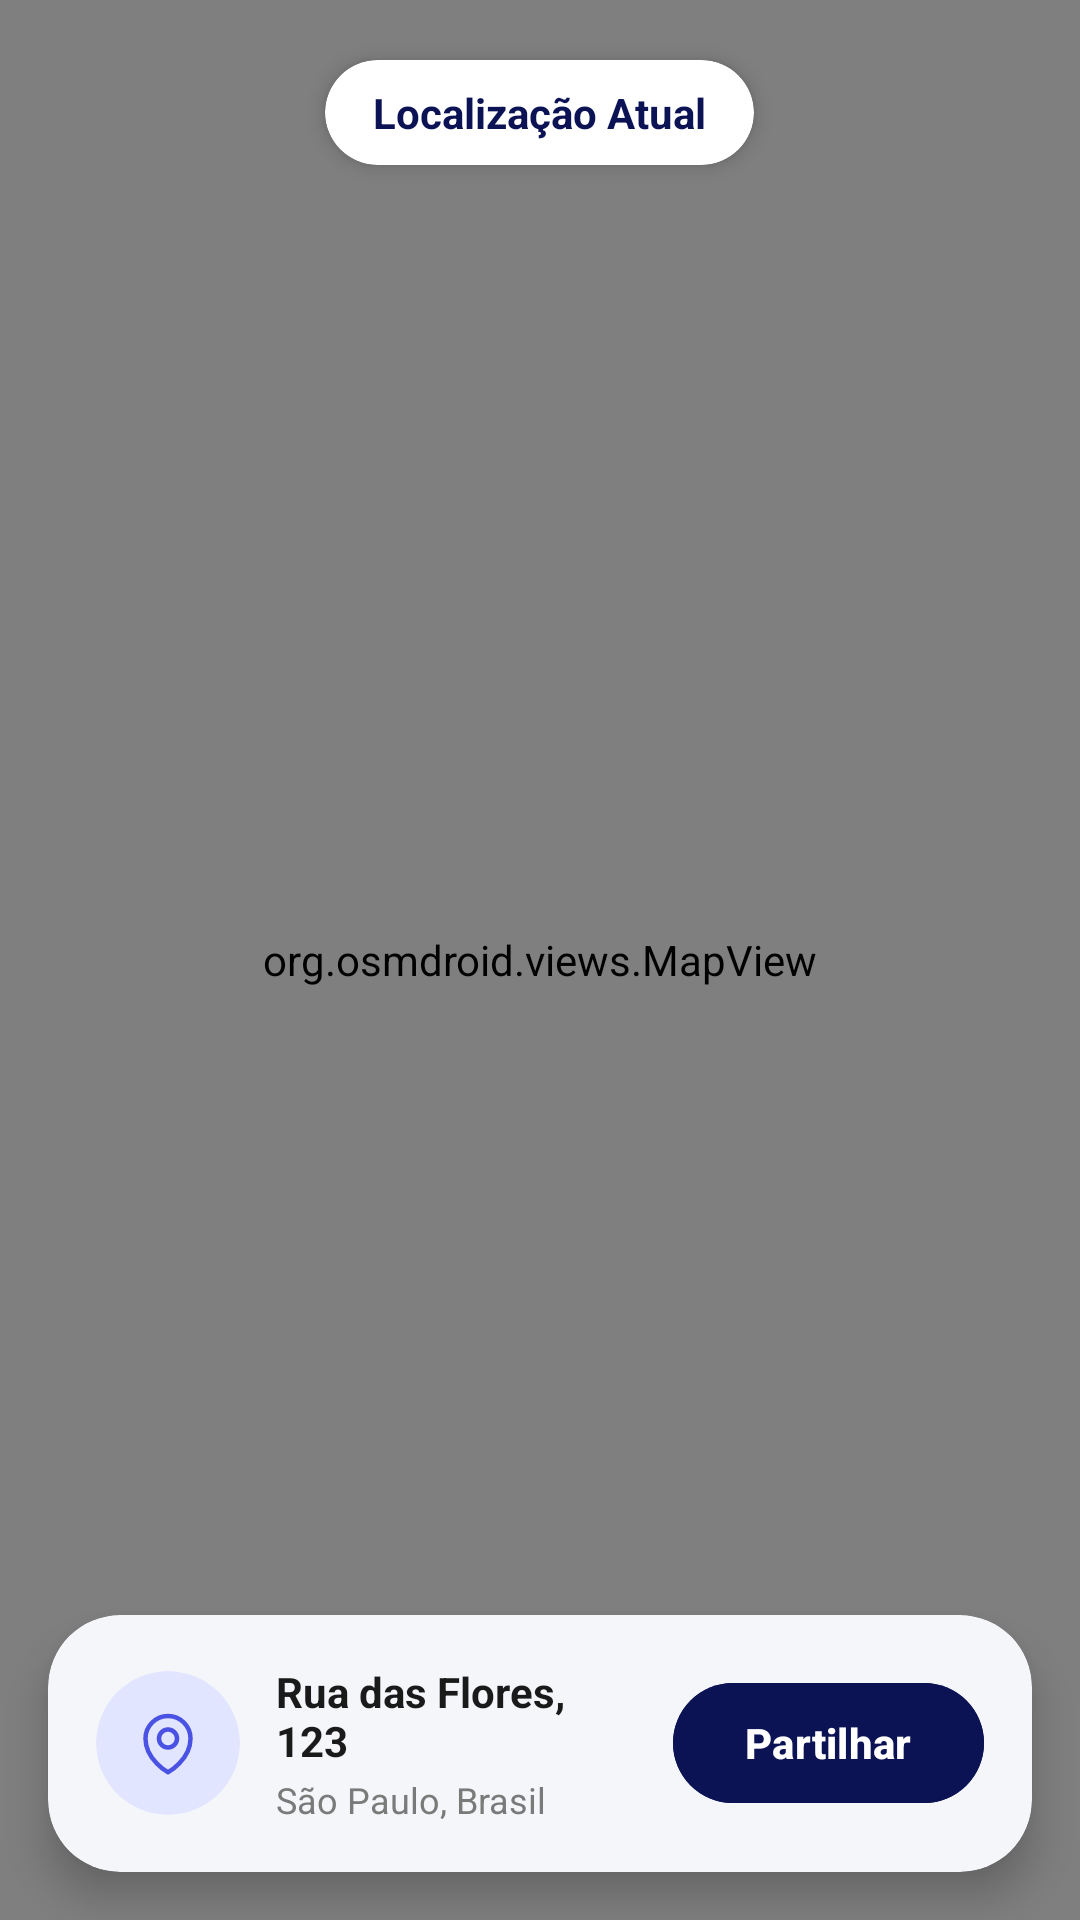

Write the Android layout XML for this screen, with the resource values it uses.
<!-- AndroidManifest.xml: application theme Theme.HealthFallDetectionApp -->
<!-- res/layout/fragment_map.xml -->
<?xml version="1.0" encoding="utf-8"?>
<FrameLayout xmlns:android="http://schemas.android.com/apk/res/android"
    xmlns:app="http://schemas.android.com/apk/res-auto"
    xmlns:tools="http://schemas.android.com/tools"
    xmlns:tools2="http://tools.android.com/tools"
    android:layout_width="match_parent"
    android:layout_height="match_parent"
    tools:context=".MapFragment">

    <org.osmdroid.views.MapView
        android:id="@+id/map"
        android:layout_width="match_parent"
        android:layout_height="match_parent" />

        <com.google.android.material.card.MaterialCardView
            android:layout_width="wrap_content"
            android:layout_height="wrap_content"
            android:layout_gravity="top|center_horizontal"
            android:layout_marginTop="20dp"
            app:cardBackgroundColor="#FFFFFF"
            app:cardCornerRadius="20dp"
            app:cardElevation="4dp"
            app:strokeWidth="0dp">

            <TextView
                android:layout_width="wrap_content"
                android:layout_height="wrap_content"
                android:paddingHorizontal="16dp"
                android:paddingVertical="8dp"
                android:text="Localização Atual"
                android:textColor="#0B1354"
                android:textStyle="bold" />
        </com.google.android.material.card.MaterialCardView>


        <com.google.android.material.card.MaterialCardView
            android:layout_width="match_parent"
            android:layout_height="wrap_content"
            android:layout_gravity="bottom"
            android:layout_margin="16dp"
            app:cardBackgroundColor="#F5F6FA"
            app:cardCornerRadius="24dp"
            app:cardElevation="8dp"
            app:strokeWidth="0dp">

            <RelativeLayout
                android:layout_width="match_parent"
                android:layout_height="wrap_content"
                android:padding="16dp">

                <com.google.android.material.card.MaterialCardView
                    android:id="@+id/iconContainer"
                    android:layout_width="48dp"
                    android:layout_height="48dp"
                    android:layout_centerVertical="true"
                    app:cardBackgroundColor="#E2E5FF"
                    app:cardCornerRadius="24dp"
                    app:strokeWidth="0dp">

                    <ImageView
                        android:layout_width="24dp"
                        android:layout_height="24dp"
                        android:layout_gravity="center"
                        android:src="@drawable/ic_pin"
                        app:tint="#4A52E4" />
                </com.google.android.material.card.MaterialCardView>

                <LinearLayout
                    android:layout_width="match_parent"
                    android:layout_height="wrap_content"
                    android:layout_toEndOf="@id/iconContainer"
                    android:layout_toStartOf="@+id/btnShare"
                    android:layout_centerVertical="true"
                    android:layout_marginStart="12dp"
                    android:layout_marginEnd="12dp"
                    android:orientation="vertical">

                    <TextView
                        android:id="@+id/txtStreet"
                        android:layout_width="wrap_content"
                        android:layout_height="wrap_content"
                        android:text="Rua das Flores, 123"
                        android:textColor="#1A1A1A"
                        android:textStyle="bold"
                        android:textSize="14sp" />

                    <TextView
                        android:id="@+id/txtCity"
                        android:layout_width="wrap_content"
                        android:layout_height="wrap_content"
                        android:layout_marginTop="2dp"
                        android:text="São Paulo, Brasil"
                        android:textColor="#7A7A7A"
                        android:textSize="12sp" />
                </LinearLayout>

                <com.google.android.material.button.MaterialButton
                    android:id="@+id/btnShare"
                    android:layout_width="wrap_content"
                    android:layout_height="wrap_content"
                    android:layout_alignParentEnd="true"
                    android:layout_centerVertical="true"
                    android:backgroundTint="#0B1354"
                    android:text="Partilhar"
                    android:textColor="#FFFFFF"
                    android:textStyle="bold"
                    app:cornerRadius="20dp" />

            </RelativeLayout>
        </com.google.android.material.card.MaterialCardView>

</FrameLayout>
<!-- resources referenced by this layout -->
<resources>
  <!-- drawable ic_pin (drawable) -->
  <vector xmlns:android="http://schemas.android.com/apk/res/android" xmlns:aapt="http://schemas.android.com/aapt"
      android:viewportWidth="24"
      android:viewportHeight="24"
      android:width="24dp"
      android:height="24dp">
      <path
          android:pathData="M15 10.5a3 3 0 1 1 -6 0 3 3 0 0 1 6 0Z"
          android:strokeColor="#000000"
          android:strokeWidth="1.5"
          android:strokeLineCap="round"
          android:strokeLineJoin="round" />
      <path
          android:pathData="M19.5 10.5c0 7.142 -7.5 11.25 -7.5 11.25S4.5 17.642 4.5 10.5a7.5 7.5 0 1 1 15 0Z"
          android:strokeColor="#000000"
          android:strokeWidth="1.5"
          android:strokeLineCap="round"
          android:strokeLineJoin="round" />
  </vector>
  <style name="Theme.HealthFallDetectionApp" parent="Base.Theme.HealthFallDetectionApp" />
  <style name="Base.Theme.HealthFallDetectionApp" parent="Theme.Material3.DayNight.NoActionBar">
          
          
      </style>
</resources>
